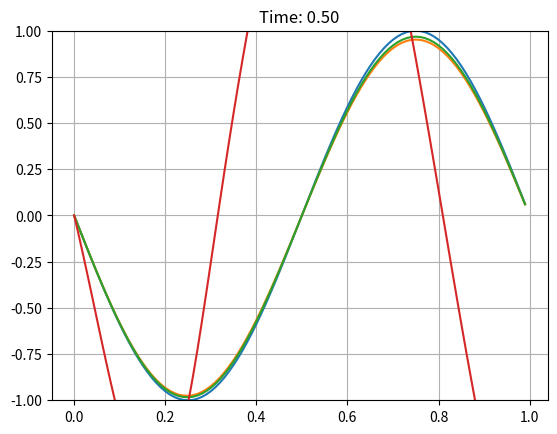

This figure's Python source:
import numpy as np
import matplotlib.pyplot as plt

advection_speed = 1

# Horizontal axis:
Lx = 1
Nx = 100
dx = Lx / Nx
x  = np.arange(0,Lx,dx)

# Time axis:
CFL = 0.5
dt = CFL * dx / advection_speed
Nt = 100

print(f"CFL: {CFL}")

wave_number  = 2 * np.pi / Lx
angular_freq = wave_number * advection_speed

u_exact = np.sin(wave_number*x)
u       = np.array(u_exact)
u_ls    = np.array(u_exact)
u_nn    = np.array(u_exact)

for n in range(Nt):

    u[1:]    = u[1:] + dt * (u[0:-1] - u[1:])/dx
    u_ls[1:] = 0.50010616*u_ls[0:-1] + 0.50005777*u_ls[1:]
    u_nn[1:] = 0.3123*u_nn[0:-1] + 0.6966*u_nn[1:]
    
 
    time    = (n+1) * dt
    u_exact = np.sin(wave_number*x - angular_freq*time)
    u[0]    = u_exact[0]
    u_ls[0] = u_exact[0]
    u_nn[0] = u_exact[0]

    plt.cla()
    plt.plot(x,u_exact)
    plt.plot(x,u)
    plt.plot(x,u_ls) 
    plt.plot(x,u_nn)
    plt.title(f"Time: {time:.2f}")
    plt.grid()
    plt.ylim([-1, 1])
    plt.pause(0.05)  # Pause to update the figure
    plt.draw()  # Redraw the figure

plt.show()  # Keep the window open after the loop